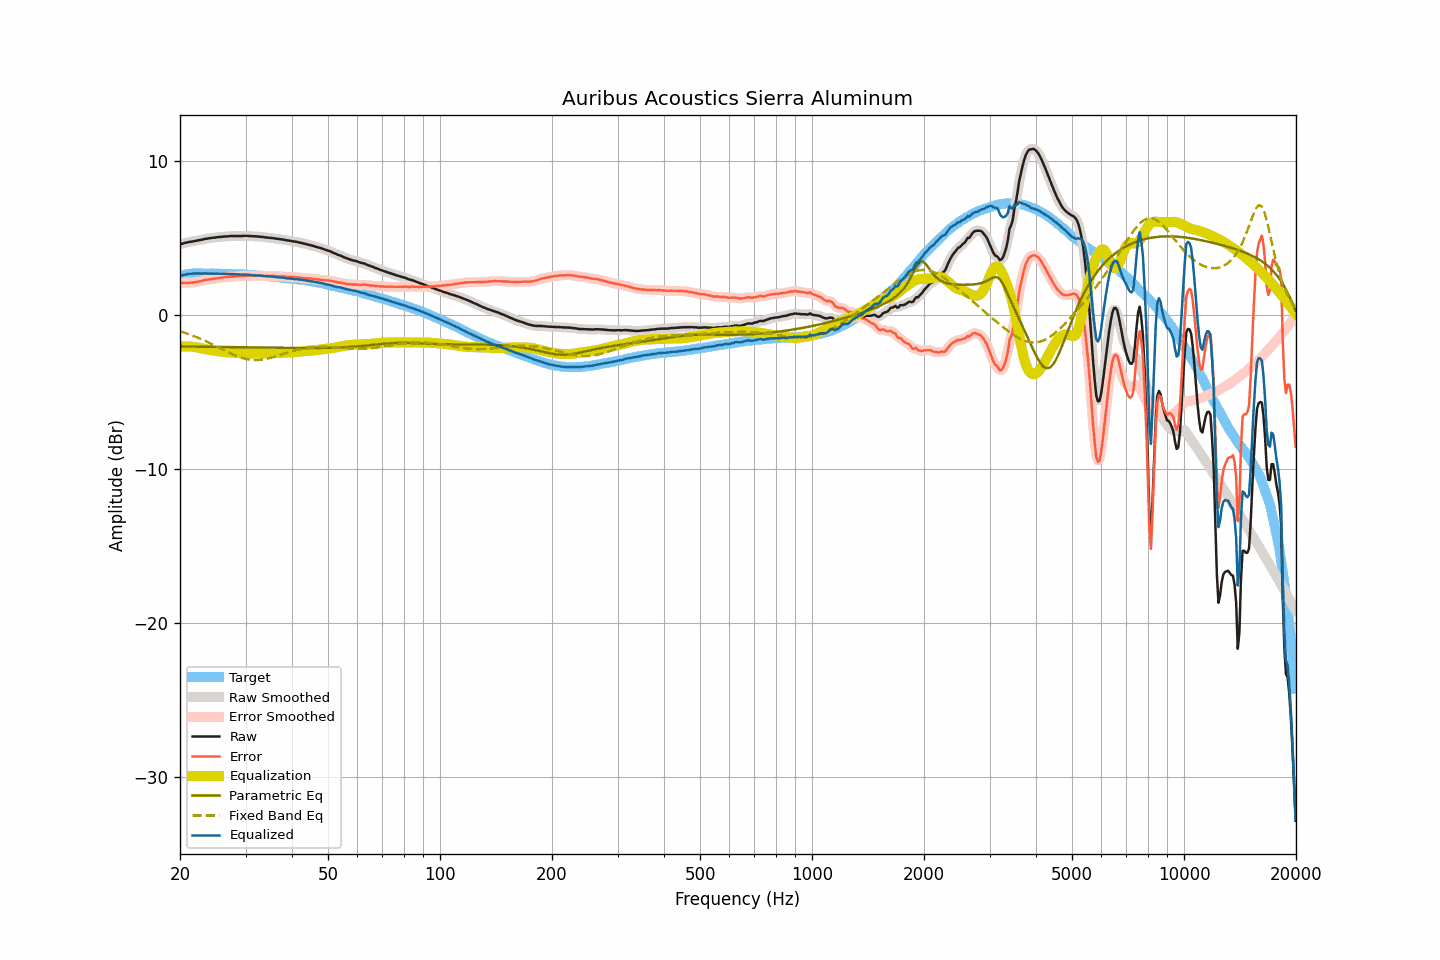

Values plotted in this chart, from the file beside it:
frequency, raw, smoothed, error, error_smoothed, equalization, parametric_eq, fixed_band_eq, equalized_raw, equalized_smoothed, target
20.00, 4.56, 4.56, 2.06, 2.06, -2.07, -2.06, -1.08, 2.50, 2.50, 2.50
20.20, 4.59, 4.59, 2.06, 2.06, -2.06, -2.07, -1.11, 2.53, 2.53, 2.53
20.40, 4.62, 4.62, 2.06, 2.06, -2.06, -2.07, -1.14, 2.57, 2.57, 2.56
20.61, 4.65, 4.65, 2.07, 2.06, -2.06, -2.07, -1.18, 2.60, 2.59, 2.58
20.81, 4.67, 4.68, 2.06, 2.06, -2.06, -2.07, -1.21, 2.61, 2.62, 2.61
21.02, 4.70, 4.70, 2.06, 2.07, -2.06, -2.07, -1.25, 2.64, 2.64, 2.64
21.23, 4.72, 4.72, 2.07, 2.07, -2.07, -2.07, -1.29, 2.65, 2.65, 2.65
21.44, 4.73, 4.74, 2.07, 2.08, -2.08, -2.07, -1.32, 2.66, 2.66, 2.66
21.66, 4.75, 4.75, 2.08, 2.09, -2.09, -2.07, -1.36, 2.67, 2.67, 2.67
21.87, 4.77, 4.77, 2.10, 2.10, -2.10, -2.07, -1.40, 2.67, 2.67, 2.67
22.09, 4.79, 4.79, 2.11, 2.12, -2.12, -2.08, -1.44, 2.68, 2.68, 2.68
22.31, 4.81, 4.81, 2.14, 2.13, -2.14, -2.08, -1.49, 2.68, 2.68, 2.68
22.54, 4.83, 4.83, 2.16, 2.15, -2.16, -2.08, -1.53, 2.67, 2.67, 2.68
22.76, 4.85, 4.85, 2.18, 2.18, -2.18, -2.08, -1.58, 2.67, 2.67, 2.68
22.99, 4.87, 4.88, 2.21, 2.21, -2.21, -2.08, -1.62, 2.67, 2.67, 2.67
23.22, 4.90, 4.90, 2.24, 2.23, -2.23, -2.08, -1.67, 2.68, 2.67, 2.67
23.45, 4.92, 4.92, 2.26, 2.26, -2.25, -2.08, -1.72, 2.67, 2.67, 2.66
23.69, 4.93, 4.94, 2.27, 2.27, -2.27, -2.08, -1.76, 2.66, 2.67, 2.66
23.92, 4.95, 4.95, 2.29, 2.29, -2.29, -2.09, -1.81, 2.67, 2.67, 2.66
24.16, 4.97, 4.97, 2.30, 2.30, -2.30, -2.09, -1.86, 2.67, 2.67, 2.67
24.40, 4.98, 4.98, 2.31, 2.32, -2.32, -2.09, -1.92, 2.66, 2.66, 2.67
24.65, 4.99, 4.99, 2.33, 2.33, -2.33, -2.09, -1.97, 2.66, 2.66, 2.66
24.89, 5.00, 5.01, 2.34, 2.35, -2.35, -2.09, -2.02, 2.66, 2.66, 2.66
25.14, 5.02, 5.02, 2.36, 2.36, -2.36, -2.09, -2.07, 2.66, 2.66, 2.66
25.39, 5.03, 5.03, 2.38, 2.38, -2.38, -2.09, -2.13, 2.66, 2.66, 2.66
25.65, 5.04, 5.04, 2.39, 2.39, -2.39, -2.10, -2.18, 2.65, 2.65, 2.66
25.91, 5.05, 5.05, 2.41, 2.41, -2.40, -2.10, -2.23, 2.65, 2.65, 2.65
26.16, 5.06, 5.06, 2.42, 2.42, -2.41, -2.10, -2.29, 2.65, 2.65, 2.64
26.43, 5.07, 5.07, 2.43, 2.43, -2.43, -2.10, -2.34, 2.65, 2.64, 2.64
26.69, 5.07, 5.08, 2.43, 2.43, -2.44, -2.10, -2.39, 2.64, 2.64, 2.64
26.96, 5.08, 5.08, 2.44, 2.44, -2.45, -2.10, -2.44, 2.64, 2.64, 2.64
27.23, 5.09, 5.09, 2.45, 2.45, -2.46, -2.10, -2.49, 2.64, 2.64, 2.64
27.50, 5.10, 5.10, 2.46, 2.46, -2.46, -2.11, -2.54, 2.64, 2.64, 2.64
27.77, 5.10, 5.10, 2.48, 2.47, -2.47, -2.11, -2.59, 2.63, 2.63, 2.63
28.05, 5.10, 5.10, 2.48, 2.48, -2.48, -2.11, -2.63, 2.63, 2.63, 2.63
28.33, 5.10, 5.10, 2.49, 2.49, -2.48, -2.11, -2.67, 2.62, 2.62, 2.61
28.62, 5.10, 5.10, 2.49, 2.49, -2.49, -2.11, -2.72, 2.61, 2.61, 2.61
28.90, 5.10, 5.10, 2.49, 2.49, -2.50, -2.11, -2.75, 2.61, 2.60, 2.61
29.19, 5.10, 5.10, 2.50, 2.50, -2.50, -2.12, -2.79, 2.60, 2.60, 2.60
29.48, 5.10, 5.11, 2.50, 2.50, -2.51, -2.12, -2.82, 2.59, 2.60, 2.61
29.78, 5.11, 5.11, 2.52, 2.51, -2.51, -2.12, -2.85, 2.60, 2.60, 2.60
30.08, 5.11, 5.11, 2.52, 2.52, -2.52, -2.12, -2.87, 2.60, 2.59, 2.59
30.38, 5.11, 5.11, 2.53, 2.53, -2.52, -2.12, -2.90, 2.59, 2.59, 2.58
30.68, 5.10, 5.11, 2.52, 2.53, -2.53, -2.12, -2.91, 2.58, 2.58, 2.58
30.99, 5.10, 5.10, 2.54, 2.53, -2.53, -2.13, -2.93, 2.57, 2.57, 2.57
31.30, 5.09, 5.09, 2.53, 2.53, -2.53, -2.13, -2.94, 2.56, 2.56, 2.57
31.61, 5.08, 5.09, 2.52, 2.53, -2.53, -2.13, -2.94, 2.55, 2.56, 2.56
31.93, 5.08, 5.08, 2.53, 2.53, -2.53, -2.13, -2.94, 2.55, 2.55, 2.55
32.24, 5.07, 5.07, 2.53, 2.53, -2.53, -2.13, -2.94, 2.55, 2.54, 2.54
32.57, 5.06, 5.06, 2.53, 2.53, -2.52, -2.13, -2.94, 2.54, 2.54, 2.54
32.89, 5.05, 5.05, 2.52, 2.52, -2.52, -2.13, -2.93, 2.53, 2.53, 2.53
33.22, 5.04, 5.04, 2.52, 2.52, -2.52, -2.14, -2.91, 2.52, 2.52, 2.52
33.55, 5.03, 5.03, 2.52, 2.51, -2.52, -2.14, -2.90, 2.52, 2.51, 2.52
33.89, 5.01, 5.02, 2.51, 2.51, -2.51, -2.14, -2.88, 2.50, 2.50, 2.51
34.23, 5.00, 5.00, 2.50, 2.50, -2.51, -2.14, -2.86, 2.49, 2.49, 2.50
34.57, 4.99, 4.99, 2.50, 2.50, -2.51, -2.14, -2.83, 2.49, 2.49, 2.49
34.92, 4.98, 4.98, 2.51, 2.50, -2.50, -2.14, -2.81, 2.48, 2.48, 2.48
35.27, 4.97, 4.97, 2.50, 2.50, -2.50, -2.15, -2.78, 2.47, 2.47, 2.47
35.62, 4.96, 4.96, 2.50, 2.50, -2.50, -2.15, -2.75, 2.46, 2.46, 2.46
35.97, 4.94, 4.95, 2.50, 2.50, -2.50, -2.15, -2.72, 2.45, 2.45, 2.45
... 635 more rows
